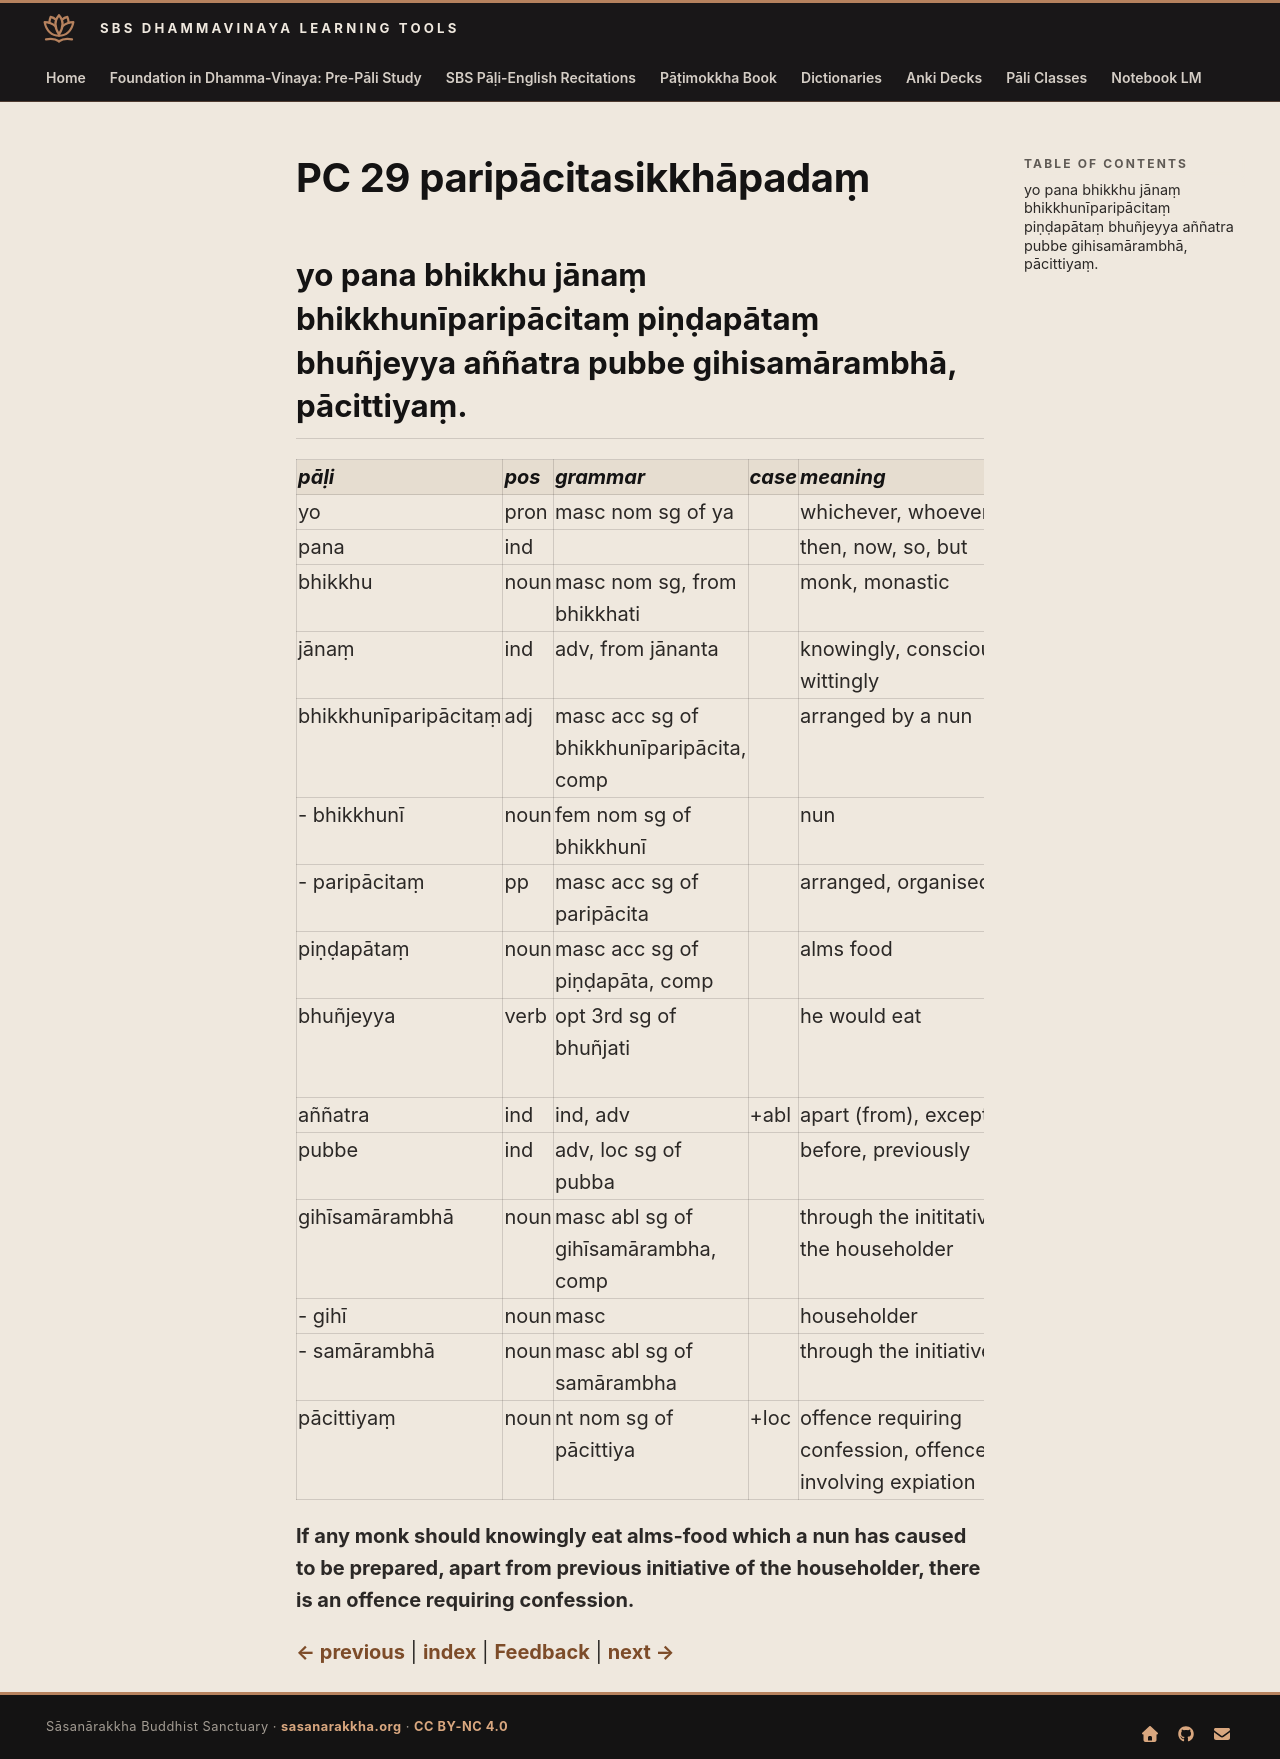

repository: sasanarakkha/study-tools · page: 6-pali-class/bhikkhu-patimokkha/088-pc-29/index.html · generator: mkdocs

# PC 29 paripācitasikkhāpadaṃ

## yo pana bhikkhu jānaṃ bhikkhunīparipācitaṃ piṇḍapātaṃ bhuñjeyya aññatra pubbe gihisamārambhā, pācittiyaṃ.

| pāḷi | pos | grammar | case | meaning | meaning_lit | root | base | construction | compound_type | compound_construction |
| :--- | :--- | :--- | :--- | :--- | :--- | :--- | :--- | :--- | :--- | :--- |
| yo | pron | masc nom sg of ya | | whichever, whoever | | | | | | |
| pana | ind | | | then, now, so, but | | | | | | |
| bhikkhu | noun | masc nom sg, from bhikkhati | | monk, monastic | beggar, mendicant | √bhikkh (beg) | | √bhikkh + u | | |
| jānaṃ | ind | adv, from jānanta | | knowingly, consciously, wittingly | knowing | √ñā (know) | √ñā + nā > jānā | jānā + aṃ | | |
| bhikkhunīparipācitaṃ | adj | masc acc sg of bhikkhunīparipācita, comp | | arranged by a nun | | | | bhikkhuni + paripācita | instrumental tappurisa | bhikkhuniyā + paripācita |
| - bhikkhunī | noun | fem nom sg of bhikkhunī | | nun | female beggar | √bhikkh (beg) | | √bhikkh + u + [n] + ī | | |
| - paripācitaṃ | pp | masc acc sg of paripācita | | arranged, organised | caused to ripen, cook | √pac (mature) | √pac + *e > pāce | pari + pāce + ita | | |
| piṇḍapātaṃ | noun | masc acc sg of piṇḍapāta, comp | | alms food | lump dropping | | | piṇḍa + pāta | accusative tappurisa | piṇḍaṃ + pāta |
| bhuñjeyya | verb | opt 3rd sg of bhuñjati | | he would eat | | √bhuj (eat, enjoy) | √bhuj + ṃa > bhuñja | bhuñja + ti | | |
| aññatra | ind | ind, adv | +abl | apart (from), except (for) | other (than) | | | añña + tra | | |
| pubbe | ind | adv, loc sg of pubba | | before, previously | in front | | | pubba + e | | |
| gihīsamārambhā | noun | masc abl sg of gihīsamārambha, comp | | through the inititative of the householder | | | | gihī + samārambha | genitive tappurisa | gihinā + samārambha |
| - gihī | noun | masc | | householder | | | | geha + ī | | |
| - samārambhā | noun | masc abl sg of samārambha | | through the initiative | from the undertaking | √rabh (begin) | √rabh + a > rambha | saṃ + ā + rambha + a | | |
| pācittiyaṃ | noun | nt nom sg of pācittiya | +loc | offence requiring confession, offence involving expiation | | | | | | |

**If any monk should knowingly eat alms-food which a nun has caused to be prepared, apart from previous initiative of the householder, there is an offence requiring confession.**


[← previous](087-pc-28.md) | [index](index.md) | [Feedback](https://docs.google.com/forms/d/e/1FAIpQLSdG6zKDtlwibtrX-cbKVn4WmIs8miH4VnuJvb7f94plCDKJyA/viewform?usp=pp_url&entry.1433863141=parip%C4%81citasikkh%C4%81pada%E1%B9%83) | [next →](089-pc-30.md)
